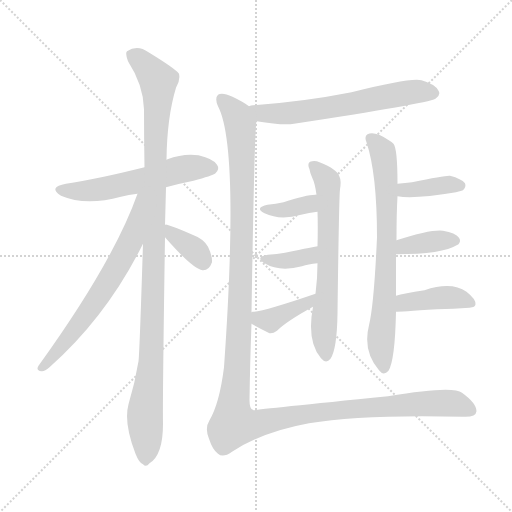
t = 0.00 s
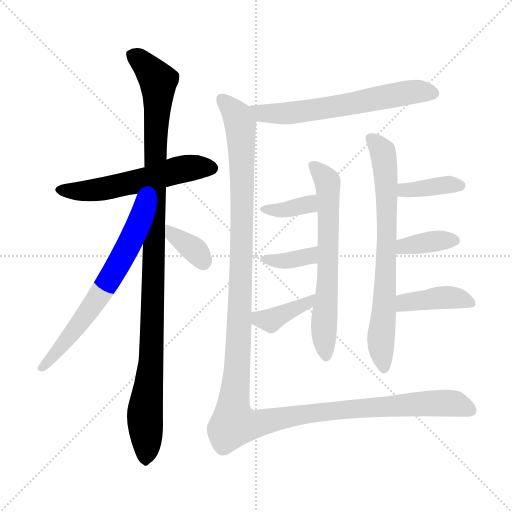
t = 2.06 s
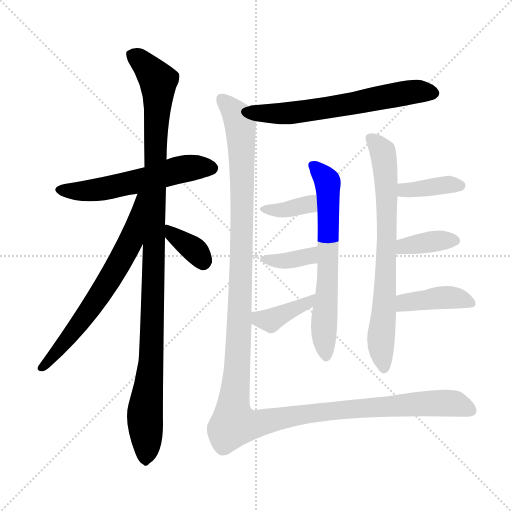
t = 4.12 s
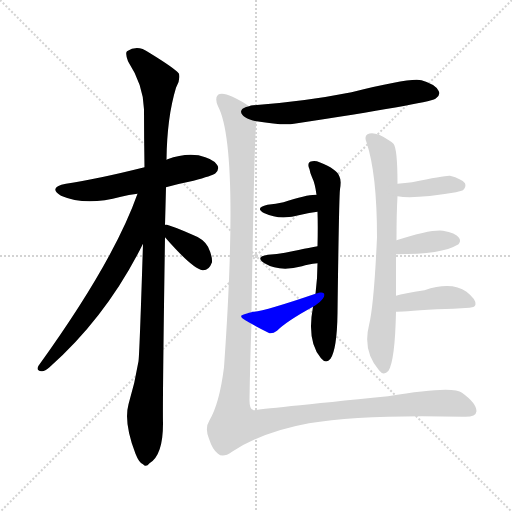
t = 6.17 s
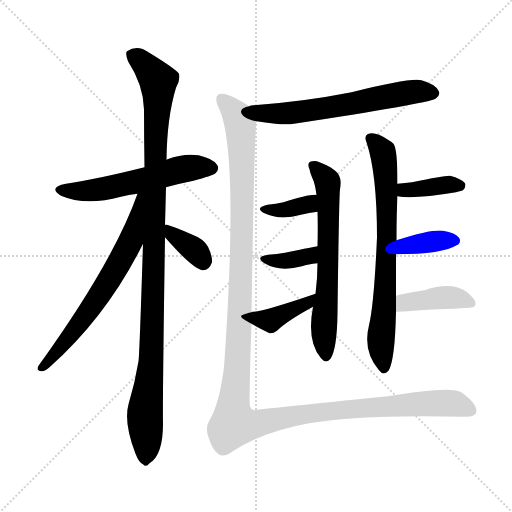
t = 8.23 s
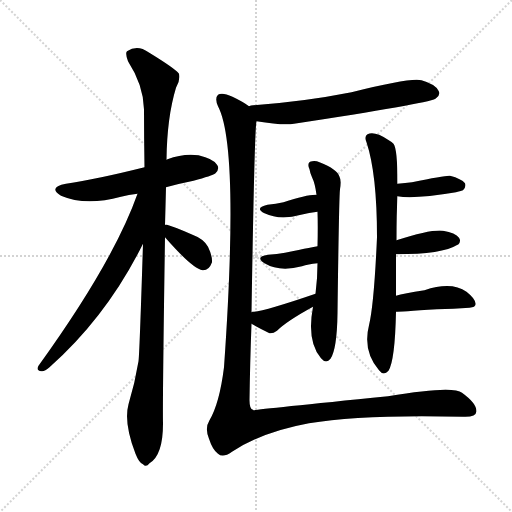
t = 10.29 s

The animated SVG that drew these frames (rendered in a browser with its animation timeline set to each time). Animation: 14 CSS @keyframes rules; one cycle of 10.29 s.

<svg version="1.1" viewBox="0 0 1024 1024" xmlns="http://www.w3.org/2000/svg">
  <g stroke="lightgray" stroke-dasharray="1,1" stroke-width="1" transform="scale(4, 4)">
    <line x1="0" y1="0" x2="256" y2="256"></line>
    <line x1="256" y1="0" x2="0" y2="256"></line>
    <line x1="128" y1="0" x2="128" y2="256"></line>
    <line x1="0" y1="128" x2="256" y2="128"></line>
  </g>
<g transform="scale(1, -1) translate(0, -900)">
   <style type="text/css">
    @keyframes keyframes0 {
      from {
       stroke: blue;
       stroke-dashoffset: 561;
       stroke-width: 128;
       }
       65% {
       animation-timing-function: step-end;
       stroke: blue;
       stroke-dashoffset: 0;
       stroke-width: 128;
       }
       to {
       stroke: black;
       stroke-width: 1024;
       }
       }
       #make-me-a-hanzi-animation-0 {
         animation: keyframes0 0.706543s both;
         animation-delay: 0.000000s;
         animation-timing-function: linear;
       }
    @keyframes keyframes1 {
      from {
       stroke: blue;
       stroke-dashoffset: 1084;
       stroke-width: 128;
       }
       78% {
       animation-timing-function: step-end;
       stroke: blue;
       stroke-dashoffset: 0;
       stroke-width: 128;
       }
       to {
       stroke: black;
       stroke-width: 1024;
       }
       }
       #make-me-a-hanzi-animation-1 {
         animation: keyframes1 1.132161s both;
         animation-delay: 0.706543s;
         animation-timing-function: linear;
       }
    @keyframes keyframes2 {
      from {
       stroke: blue;
       stroke-dashoffset: 658;
       stroke-width: 128;
       }
       68% {
       animation-timing-function: step-end;
       stroke: blue;
       stroke-dashoffset: 0;
       stroke-width: 128;
       }
       to {
       stroke: black;
       stroke-width: 1024;
       }
       }
       #make-me-a-hanzi-animation-2 {
         animation: keyframes2 0.785482s both;
         animation-delay: 1.838704s;
         animation-timing-function: linear;
       }
    @keyframes keyframes3 {
      from {
       stroke: blue;
       stroke-dashoffset: 357;
       stroke-width: 128;
       }
       54% {
       animation-timing-function: step-end;
       stroke: blue;
       stroke-dashoffset: 0;
       stroke-width: 128;
       }
       to {
       stroke: black;
       stroke-width: 1024;
       }
       }
       #make-me-a-hanzi-animation-3 {
         animation: keyframes3 0.540527s both;
         animation-delay: 2.624186s;
         animation-timing-function: linear;
       }
    @keyframes keyframes4 {
      from {
       stroke: blue;
       stroke-dashoffset: 630;
       stroke-width: 128;
       }
       67% {
       animation-timing-function: step-end;
       stroke: blue;
       stroke-dashoffset: 0;
       stroke-width: 128;
       }
       to {
       stroke: black;
       stroke-width: 1024;
       }
       }
       #make-me-a-hanzi-animation-4 {
         animation: keyframes4 0.762695s both;
         animation-delay: 3.164714s;
         animation-timing-function: linear;
       }
    @keyframes keyframes5 {
      from {
       stroke: blue;
       stroke-dashoffset: 647;
       stroke-width: 128;
       }
       68% {
       animation-timing-function: step-end;
       stroke: blue;
       stroke-dashoffset: 0;
       stroke-width: 128;
       }
       to {
       stroke: black;
       stroke-width: 1024;
       }
       }
       #make-me-a-hanzi-animation-5 {
         animation: keyframes5 0.776530s both;
         animation-delay: 3.927409s;
         animation-timing-function: linear;
       }
    @keyframes keyframes6 {
      from {
       stroke: blue;
       stroke-dashoffset: 363;
       stroke-width: 128;
       }
       54% {
       animation-timing-function: step-end;
       stroke: blue;
       stroke-dashoffset: 0;
       stroke-width: 128;
       }
       to {
       stroke: black;
       stroke-width: 1024;
       }
       }
       #make-me-a-hanzi-animation-6 {
         animation: keyframes6 0.545410s both;
         animation-delay: 4.703939s;
         animation-timing-function: linear;
       }
    @keyframes keyframes7 {
      from {
       stroke: blue;
       stroke-dashoffset: 366;
       stroke-width: 128;
       }
       54% {
       animation-timing-function: step-end;
       stroke: blue;
       stroke-dashoffset: 0;
       stroke-width: 128;
       }
       to {
       stroke: black;
       stroke-width: 1024;
       }
       }
       #make-me-a-hanzi-animation-7 {
         animation: keyframes7 0.547852s both;
         animation-delay: 5.249349s;
         animation-timing-function: linear;
       }
    @keyframes keyframes8 {
      from {
       stroke: blue;
       stroke-dashoffset: 387;
       stroke-width: 128;
       }
       56% {
       animation-timing-function: step-end;
       stroke: blue;
       stroke-dashoffset: 0;
       stroke-width: 128;
       }
       to {
       stroke: black;
       stroke-width: 1024;
       }
       }
       #make-me-a-hanzi-animation-8 {
         animation: keyframes8 0.564941s both;
         animation-delay: 5.797201s;
         animation-timing-function: linear;
       }
    @keyframes keyframes9 {
      from {
       stroke: blue;
       stroke-dashoffset: 725;
       stroke-width: 128;
       }
       70% {
       animation-timing-function: step-end;
       stroke: blue;
       stroke-dashoffset: 0;
       stroke-width: 128;
       }
       to {
       stroke: black;
       stroke-width: 1024;
       }
       }
       #make-me-a-hanzi-animation-9 {
         animation: keyframes9 0.840007s both;
         animation-delay: 6.362142s;
         animation-timing-function: linear;
       }
    @keyframes keyframes10 {
      from {
       stroke: blue;
       stroke-dashoffset: 378;
       stroke-width: 128;
       }
       55% {
       animation-timing-function: step-end;
       stroke: blue;
       stroke-dashoffset: 0;
       stroke-width: 128;
       }
       to {
       stroke: black;
       stroke-width: 1024;
       }
       }
       #make-me-a-hanzi-animation-10 {
         animation: keyframes10 0.557617s both;
         animation-delay: 7.202148s;
         animation-timing-function: linear;
       }
    @keyframes keyframes11 {
      from {
       stroke: blue;
       stroke-dashoffset: 376;
       stroke-width: 128;
       }
       55% {
       animation-timing-function: step-end;
       stroke: blue;
       stroke-dashoffset: 0;
       stroke-width: 128;
       }
       to {
       stroke: black;
       stroke-width: 1024;
       }
       }
       #make-me-a-hanzi-animation-11 {
         animation: keyframes11 0.555990s both;
         animation-delay: 7.759766s;
         animation-timing-function: linear;
       }
    @keyframes keyframes12 {
      from {
       stroke: blue;
       stroke-dashoffset: 410;
       stroke-width: 128;
       }
       57% {
       animation-timing-function: step-end;
       stroke: blue;
       stroke-dashoffset: 0;
       stroke-width: 128;
       }
       to {
       stroke: black;
       stroke-width: 1024;
       }
       }
       #make-me-a-hanzi-animation-12 {
         animation: keyframes12 0.583659s both;
         animation-delay: 8.315755s;
         animation-timing-function: linear;
       }
    @keyframes keyframes13 {
      from {
       stroke: blue;
       stroke-dashoffset: 1398;
       stroke-width: 128;
       }
       82% {
       animation-timing-function: step-end;
       stroke: blue;
       stroke-dashoffset: 0;
       stroke-width: 128;
       }
       to {
       stroke: black;
       stroke-width: 1024;
       }
       }
       #make-me-a-hanzi-animation-13 {
         animation: keyframes13 1.387695s both;
         animation-delay: 8.899414s;
         animation-timing-function: linear;
       }
</style>
<path d="M 332.0 525.5 Q 357.0 532.5 387.0 538.5 Q 424.0 548.5 431.0 553.5 Q 440.0 562.5 434.0 570.5 Q 427.0 582.5 397.0 589.5 Q 366.0 593.5 335.0 581.5 Q 334.0 581.5 333.0 580.5 L 289.0 565.5 Q 193.0 541.5 132.0 532.5 Q 95.0 525.5 122.0 508.5 Q 171.0 487.5 242.0 506.5 Q 257.0 510.5 275.0 512.5 L 332.0 525.5 Z" fill="lightgray"></path> 
<path d="M 330.0 449.5 Q 331.0 486.5 332.0 525.5 L 333.0 580.5 Q 334.0 665.5 352.0 724.5 Q 361.0 739.5 358.0 752.5 Q 351.0 762.5 297.0 795.5 Q 275.0 811.5 254.0 797.5 Q 250.0 793.5 256.0 777.5 Q 287.0 729.5 288.0 681.5 Q 288.0 626.5 289.0 565.5 L 286.0 412.5 Q 279.0 190.5 277.0 177.5 Q 270.0 134.5 257.0 91.5 Q 247.0 54.5 271.0 -7.5 Q 278.0 -25.5 286.0 -28.5 Q 292.0 -35.5 299.0 -26.5 Q 326.0 -10.5 326.0 52.5 Q 325.0 95.5 330.0 425.5 L 330.0 449.5 Z" fill="lightgray"></path> 
<path d="M 275.0 512.5 Q 227.0 376.5 77.0 168.5 Q 71.0 158.5 83.0 157.5 Q 89.0 156.5 99.0 165.5 Q 214.0 267.5 286.0 412.5 C 351.0 541.5 285.0 540.5 275.0 512.5 Z" fill="lightgray"></path> 
<path d="M 330.0 425.5 Q 385.0 362.5 405.0 359.5 Q 418.0 358.5 424.0 375.5 Q 425.0 387.5 416.0 406.5 Q 407.0 422.5 385.0 430.5 Q 349.0 446.5 334.0 450.5 Q 330.0 451.5 330.0 449.5 C 313.0 444.5 313.0 444.5 330.0 425.5 Z" fill="lightgray"></path> 
<path d="M 513.0 657.5 Q 567.0 648.5 588.0 652.5 Q 852.0 692.5 871.0 702.5 Q 871.0 703.5 872.0 703.5 Q 882.0 710.5 877.0 718.5 Q 871.0 731.5 843.0 739.5 Q 822.0 745.5 703.0 715.5 Q 607.0 696.5 506.0 689.5 Q 502.0 689.5 498.0 687.5 C 469.0 681.5 483.0 662.5 513.0 657.5 Z" fill="lightgray"></path> 
<path d="M 626.0 286.5 Q 613.0 217.5 642.0 183.5 Q 652.0 171.5 661.0 182.5 Q 674.0 201.5 675.0 273.5 Q 678.0 505.5 680.0 521.5 Q 683.0 539.5 679.0 546.5 Q 675.0 561.5 639.0 575.5 Q 630.0 579.5 620.0 576.5 Q 614.0 572.5 619.0 561.5 Q 620.0 554.5 624.0 545.5 Q 630.0 533.5 633.0 510.5 L 635.0 476.5 Q 636.0 448.5 635.0 407.5 L 635.0 373.5 Q 635.0 343.5 631.0 312.5 L 626.0 286.5 Z" fill="lightgray"></path> 
<path d="M 633.0 510.5 Q 615.0 511.5 567.0 495.5 Q 552.0 492.5 535.0 490.5 Q 508.0 484.5 529.0 473.5 Q 560.0 458.5 602.0 470.5 Q 618.0 474.5 635.0 476.5 C 665.0 480.5 663.0 510.5 633.0 510.5 Z" fill="lightgray"></path> 
<path d="M 635.0 407.5 Q 632.0 407.5 570.0 394.5 Q 554.0 391.5 536.0 390.5 Q 509.0 386.5 529.0 373.5 Q 559.0 355.5 604.0 367.5 Q 616.0 371.5 635.0 373.5 C 665.0 376.5 665.0 411.5 635.0 407.5 Z" fill="lightgray"></path> 
<path d="M 503.0 252.5 Q 519.0 243.5 539.0 233.5 Q 546.0 232.5 554.0 238.5 Q 573.0 257.5 626.0 286.5 C 652.0 300.5 659.0 322.5 631.0 312.5 Q 526.0 276.5 505.0 276.5 Q 504.0 276.5 503.0 275.5 C 474.0 268.5 477.0 267.5 503.0 252.5 Z" fill="lightgray"></path> 
<path d="M 792.0 308.5 Q 792.0 354.5 792.0 391.5 L 793.0 419.5 Q 793.0 473.5 795.0 507.5 L 795.0 532.5 Q 795.0 602.5 787.0 612.5 Q 783.0 616.5 776.0 620.5 Q 749.0 638.5 735.0 631.5 Q 728.0 627.5 733.0 615.5 Q 754.0 552.5 754.0 425.5 Q 748.0 290.5 738.0 249.5 Q 725.0 198.5 758.0 159.5 Q 767.0 147.5 777.0 158.5 Q 790.0 179.5 792.0 276.5 L 792.0 308.5 Z" fill="lightgray"></path> 
<path d="M 795.0 507.5 Q 828.0 501.5 912.0 515.5 Q 924.0 518.5 926.0 519.5 Q 933.0 526.5 930.0 533.5 Q 923.0 542.5 900.0 548.5 Q 891.0 549.5 824.0 535.5 Q 811.0 534.5 795.0 532.5 C 765.0 528.5 765.0 512.5 795.0 507.5 Z" fill="lightgray"></path> 
<path d="M 792.0 391.5 Q 885.0 391.5 915.0 410.5 L 916.0 410.5 Q 923.0 417.5 918.0 424.5 Q 911.0 434.5 886.0 438.5 Q 862.0 441.5 793.0 419.5 C 764.0 410.5 762.0 391.5 792.0 391.5 Z" fill="lightgray"></path> 
<path d="M 792.0 276.5 Q 798.0 276.5 874.0 281.5 Q 907.0 282.5 939.0 284.5 Q 951.0 285.5 951.0 291.5 Q 952.0 301.5 933.0 316.5 Q 903.0 337.5 849.0 319.5 Q 807.0 313.5 792.0 308.5 C 763.0 299.5 762.0 275.5 792.0 276.5 Z" fill="lightgray"></path> 
<path d="M 503.0 275.5 Q 509.0 644.5 513.0 657.5 C 514.0 678.5 514.0 678.5 498.0 687.5 Q 486.0 696.5 465.0 706.5 Q 444.0 716.5 436.0 710.5 Q 429.0 703.5 436.0 687.5 Q 479.0 606.5 448.0 165.5 Q 439.0 93.5 419.0 59.5 Q 409.0 43.5 418.0 22.5 Q 425.0 0.5 436.0 -7.5 Q 446.0 -16.5 464.0 -3.5 Q 525.0 36.5 618.0 53.5 Q 724.0 71.5 927.0 66.5 Q 952.0 65.5 953.0 77.5 Q 953.0 93.5 924.0 114.5 Q 906.0 129.5 776.0 107.5 Q 508.0 80.5 507.0 79.5 L 506.0 80.5 Q 499.0 81.5 499.0 99.5 Q 500.0 172.5 503.0 252.5 L 503.0 275.5 Z" fill="lightgray"></path> 
      <clipPath id="make-me-a-hanzi-clip-0">
      <path d="M 332.0 525.5 Q 357.0 532.5 387.0 538.5 Q 424.0 548.5 431.0 553.5 Q 440.0 562.5 434.0 570.5 Q 427.0 582.5 397.0 589.5 Q 366.0 593.5 335.0 581.5 Q 334.0 581.5 333.0 580.5 L 289.0 565.5 Q 193.0 541.5 132.0 532.5 Q 95.0 525.5 122.0 508.5 Q 171.0 487.5 242.0 506.5 Q 257.0 510.5 275.0 512.5 L 332.0 525.5 Z" fill="lightgray"></path>
      </clipPath>
      <path clip-path="url(#make-me-a-hanzi-clip-0)" d="M 124.0 521.5 L 184.0 518.5 L 363.0 561.5 L 424.0 563.5 " fill="none" id="make-me-a-hanzi-animation-0" stroke-dasharray="433 866" stroke-linecap="round"></path>

      <clipPath id="make-me-a-hanzi-clip-1">
      <path d="M 330.0 449.5 Q 331.0 486.5 332.0 525.5 L 333.0 580.5 Q 334.0 665.5 352.0 724.5 Q 361.0 739.5 358.0 752.5 Q 351.0 762.5 297.0 795.5 Q 275.0 811.5 254.0 797.5 Q 250.0 793.5 256.0 777.5 Q 287.0 729.5 288.0 681.5 Q 288.0 626.5 289.0 565.5 L 286.0 412.5 Q 279.0 190.5 277.0 177.5 Q 270.0 134.5 257.0 91.5 Q 247.0 54.5 271.0 -7.5 Q 278.0 -25.5 286.0 -28.5 Q 292.0 -35.5 299.0 -26.5 Q 326.0 -10.5 326.0 52.5 Q 325.0 95.5 330.0 425.5 L 330.0 449.5 Z" fill="lightgray"></path>
      </clipPath>
      <path clip-path="url(#make-me-a-hanzi-clip-1)" d="M 265.0 791.5 L 307.0 751.5 L 317.0 728.5 L 304.0 209.5 L 290.0 78.5 L 291.0 -15.5 " fill="none" id="make-me-a-hanzi-animation-1" stroke-dasharray="956 1912" stroke-linecap="round"></path>

      <clipPath id="make-me-a-hanzi-clip-2">
      <path d="M 275.0 512.5 Q 227.0 376.5 77.0 168.5 Q 71.0 158.5 83.0 157.5 Q 89.0 156.5 99.0 165.5 Q 214.0 267.5 286.0 412.5 C 351.0 541.5 285.0 540.5 275.0 512.5 Z" fill="lightgray"></path>
      </clipPath>
      <path clip-path="url(#make-me-a-hanzi-clip-2)" d="M 283.0 508.5 L 263.0 420.5 L 222.0 346.5 L 137.0 224.5 L 85.0 165.5 " fill="none" id="make-me-a-hanzi-animation-2" stroke-dasharray="530 1060" stroke-linecap="round"></path>

      <clipPath id="make-me-a-hanzi-clip-3">
      <path d="M 330.0 425.5 Q 385.0 362.5 405.0 359.5 Q 418.0 358.5 424.0 375.5 Q 425.0 387.5 416.0 406.5 Q 407.0 422.5 385.0 430.5 Q 349.0 446.5 334.0 450.5 Q 330.0 451.5 330.0 449.5 C 313.0 444.5 313.0 444.5 330.0 425.5 Z" fill="lightgray"></path>
      </clipPath>
      <path clip-path="url(#make-me-a-hanzi-clip-3)" d="M 334.0 443.5 L 348.0 426.5 L 388.0 400.5 L 406.0 374.5 " fill="none" id="make-me-a-hanzi-animation-3" stroke-dasharray="229 458" stroke-linecap="round"></path>

      <clipPath id="make-me-a-hanzi-clip-4">
      <path d="M 513.0 657.5 Q 567.0 648.5 588.0 652.5 Q 852.0 692.5 871.0 702.5 Q 871.0 703.5 872.0 703.5 Q 882.0 710.5 877.0 718.5 Q 871.0 731.5 843.0 739.5 Q 822.0 745.5 703.0 715.5 Q 607.0 696.5 506.0 689.5 Q 502.0 689.5 498.0 687.5 C 469.0 681.5 483.0 662.5 513.0 657.5 Z" fill="lightgray"></path>
      </clipPath>
      <path clip-path="url(#make-me-a-hanzi-clip-4)" d="M 503.0 683.5 L 526.0 672.5 L 572.0 672.5 L 678.0 686.5 L 825.0 716.5 L 856.0 716.5 L 867.0 707.5 " fill="none" id="make-me-a-hanzi-animation-4" stroke-dasharray="502 1004" stroke-linecap="round"></path>

      <clipPath id="make-me-a-hanzi-clip-5">
      <path d="M 626.0 286.5 Q 613.0 217.5 642.0 183.5 Q 652.0 171.5 661.0 182.5 Q 674.0 201.5 675.0 273.5 Q 678.0 505.5 680.0 521.5 Q 683.0 539.5 679.0 546.5 Q 675.0 561.5 639.0 575.5 Q 630.0 579.5 620.0 576.5 Q 614.0 572.5 619.0 561.5 Q 620.0 554.5 624.0 545.5 Q 630.0 533.5 633.0 510.5 L 635.0 476.5 Q 636.0 448.5 635.0 407.5 L 635.0 373.5 Q 635.0 343.5 631.0 312.5 L 626.0 286.5 Z" fill="lightgray"></path>
      </clipPath>
      <path clip-path="url(#make-me-a-hanzi-clip-5)" d="M 626.0 568.5 L 656.0 531.5 L 657.0 340.5 L 648.0 257.5 L 652.0 188.5 " fill="none" id="make-me-a-hanzi-animation-5" stroke-dasharray="519 1038" stroke-linecap="round"></path>

      <clipPath id="make-me-a-hanzi-clip-6">
      <path d="M 633.0 510.5 Q 615.0 511.5 567.0 495.5 Q 552.0 492.5 535.0 490.5 Q 508.0 484.5 529.0 473.5 Q 560.0 458.5 602.0 470.5 Q 618.0 474.5 635.0 476.5 C 665.0 480.5 663.0 510.5 633.0 510.5 Z" fill="lightgray"></path>
      </clipPath>
      <path clip-path="url(#make-me-a-hanzi-clip-6)" d="M 529.0 482.5 L 565.0 479.5 L 590.0 484.5 L 618.0 492.5 L 629.0 504.5 " fill="none" id="make-me-a-hanzi-animation-6" stroke-dasharray="235 470" stroke-linecap="round"></path>

      <clipPath id="make-me-a-hanzi-clip-7">
      <path d="M 635.0 407.5 Q 632.0 407.5 570.0 394.5 Q 554.0 391.5 536.0 390.5 Q 509.0 386.5 529.0 373.5 Q 559.0 355.5 604.0 367.5 Q 616.0 371.5 635.0 373.5 C 665.0 376.5 665.0 411.5 635.0 407.5 Z" fill="lightgray"></path>
      </clipPath>
      <path clip-path="url(#make-me-a-hanzi-clip-7)" d="M 530.0 382.5 L 577.0 378.5 L 618.0 387.5 L 634.0 401.5 " fill="none" id="make-me-a-hanzi-animation-7" stroke-dasharray="238 476" stroke-linecap="round"></path>

      <clipPath id="make-me-a-hanzi-clip-8">
      <path d="M 503.0 252.5 Q 519.0 243.5 539.0 233.5 Q 546.0 232.5 554.0 238.5 Q 573.0 257.5 626.0 286.5 C 652.0 300.5 659.0 322.5 631.0 312.5 Q 526.0 276.5 505.0 276.5 Q 504.0 276.5 503.0 275.5 C 474.0 268.5 477.0 267.5 503.0 252.5 Z" fill="lightgray"></path>
      </clipPath>
      <path clip-path="url(#make-me-a-hanzi-clip-8)" d="M 507.0 269.5 L 540.0 259.5 L 612.0 291.5 L 620.0 307.5 " fill="none" id="make-me-a-hanzi-animation-8" stroke-dasharray="259 518" stroke-linecap="round"></path>

      <clipPath id="make-me-a-hanzi-clip-9">
      <path d="M 792.0 308.5 Q 792.0 354.5 792.0 391.5 L 793.0 419.5 Q 793.0 473.5 795.0 507.5 L 795.0 532.5 Q 795.0 602.5 787.0 612.5 Q 783.0 616.5 776.0 620.5 Q 749.0 638.5 735.0 631.5 Q 728.0 627.5 733.0 615.5 Q 754.0 552.5 754.0 425.5 Q 748.0 290.5 738.0 249.5 Q 725.0 198.5 758.0 159.5 Q 767.0 147.5 777.0 158.5 Q 790.0 179.5 792.0 276.5 L 792.0 308.5 Z" fill="lightgray"></path>
      </clipPath>
      <path clip-path="url(#make-me-a-hanzi-clip-9)" d="M 742.0 622.5 L 765.0 596.5 L 773.0 543.5 L 772.0 359.5 L 762.0 223.5 L 768.0 163.5 " fill="none" id="make-me-a-hanzi-animation-9" stroke-dasharray="597 1194" stroke-linecap="round"></path>

      <clipPath id="make-me-a-hanzi-clip-10">
      <path d="M 795.0 507.5 Q 828.0 501.5 912.0 515.5 Q 924.0 518.5 926.0 519.5 Q 933.0 526.5 930.0 533.5 Q 923.0 542.5 900.0 548.5 Q 891.0 549.5 824.0 535.5 Q 811.0 534.5 795.0 532.5 C 765.0 528.5 765.0 512.5 795.0 507.5 Z" fill="lightgray"></path>
      </clipPath>
      <path clip-path="url(#make-me-a-hanzi-clip-10)" d="M 800.0 513.5 L 839.0 524.5 L 920.0 528.5 " fill="none" id="make-me-a-hanzi-animation-10" stroke-dasharray="250 500" stroke-linecap="round"></path>

      <clipPath id="make-me-a-hanzi-clip-11">
      <path d="M 792.0 391.5 Q 885.0 391.5 915.0 410.5 L 916.0 410.5 Q 923.0 417.5 918.0 424.5 Q 911.0 434.5 886.0 438.5 Q 862.0 441.5 793.0 419.5 C 764.0 410.5 762.0 391.5 792.0 391.5 Z" fill="lightgray"></path>
      </clipPath>
      <path clip-path="url(#make-me-a-hanzi-clip-11)" d="M 803.0 398.5 L 810.0 409.5 L 889.0 419.5 L 916.0 417.5 " fill="none" id="make-me-a-hanzi-animation-11" stroke-dasharray="248 496" stroke-linecap="round"></path>

      <clipPath id="make-me-a-hanzi-clip-12">
      <path d="M 792.0 276.5 Q 798.0 276.5 874.0 281.5 Q 907.0 282.5 939.0 284.5 Q 951.0 285.5 951.0 291.5 Q 952.0 301.5 933.0 316.5 Q 903.0 337.5 849.0 319.5 Q 807.0 313.5 792.0 308.5 C 763.0 299.5 762.0 275.5 792.0 276.5 Z" fill="lightgray"></path>
      </clipPath>
      <path clip-path="url(#make-me-a-hanzi-clip-12)" d="M 794.0 281.5 L 810.0 295.5 L 878.0 304.5 L 901.0 305.5 L 941.0 294.5 " fill="none" id="make-me-a-hanzi-animation-12" stroke-dasharray="282 564" stroke-linecap="round"></path>

      <clipPath id="make-me-a-hanzi-clip-13">
      <path d="M 503.0 275.5 Q 509.0 644.5 513.0 657.5 C 514.0 678.5 514.0 678.5 498.0 687.5 Q 486.0 696.5 465.0 706.5 Q 444.0 716.5 436.0 710.5 Q 429.0 703.5 436.0 687.5 Q 479.0 606.5 448.0 165.5 Q 439.0 93.5 419.0 59.5 Q 409.0 43.5 418.0 22.5 Q 425.0 0.5 436.0 -7.5 Q 446.0 -16.5 464.0 -3.5 Q 525.0 36.5 618.0 53.5 Q 724.0 71.5 927.0 66.5 Q 952.0 65.5 953.0 77.5 Q 953.0 93.5 924.0 114.5 Q 906.0 129.5 776.0 107.5 Q 508.0 80.5 507.0 79.5 L 506.0 80.5 Q 499.0 81.5 499.0 99.5 Q 500.0 172.5 503.0 252.5 L 503.0 275.5 Z" fill="lightgray"></path>
      </clipPath>
      <path clip-path="url(#make-me-a-hanzi-clip-13)" d="M 443.0 702.5 L 475.0 665.5 L 482.0 634.5 L 482.0 290.5 L 465.0 77.5 L 468.0 52.5 L 509.0 50.5 L 612.0 72.5 L 762.0 89.5 L 909.0 93.5 L 941.0 80.5 " fill="none" id="make-me-a-hanzi-animation-13" stroke-dasharray="1270 2540" stroke-linecap="round"></path>

</g>
</svg>
